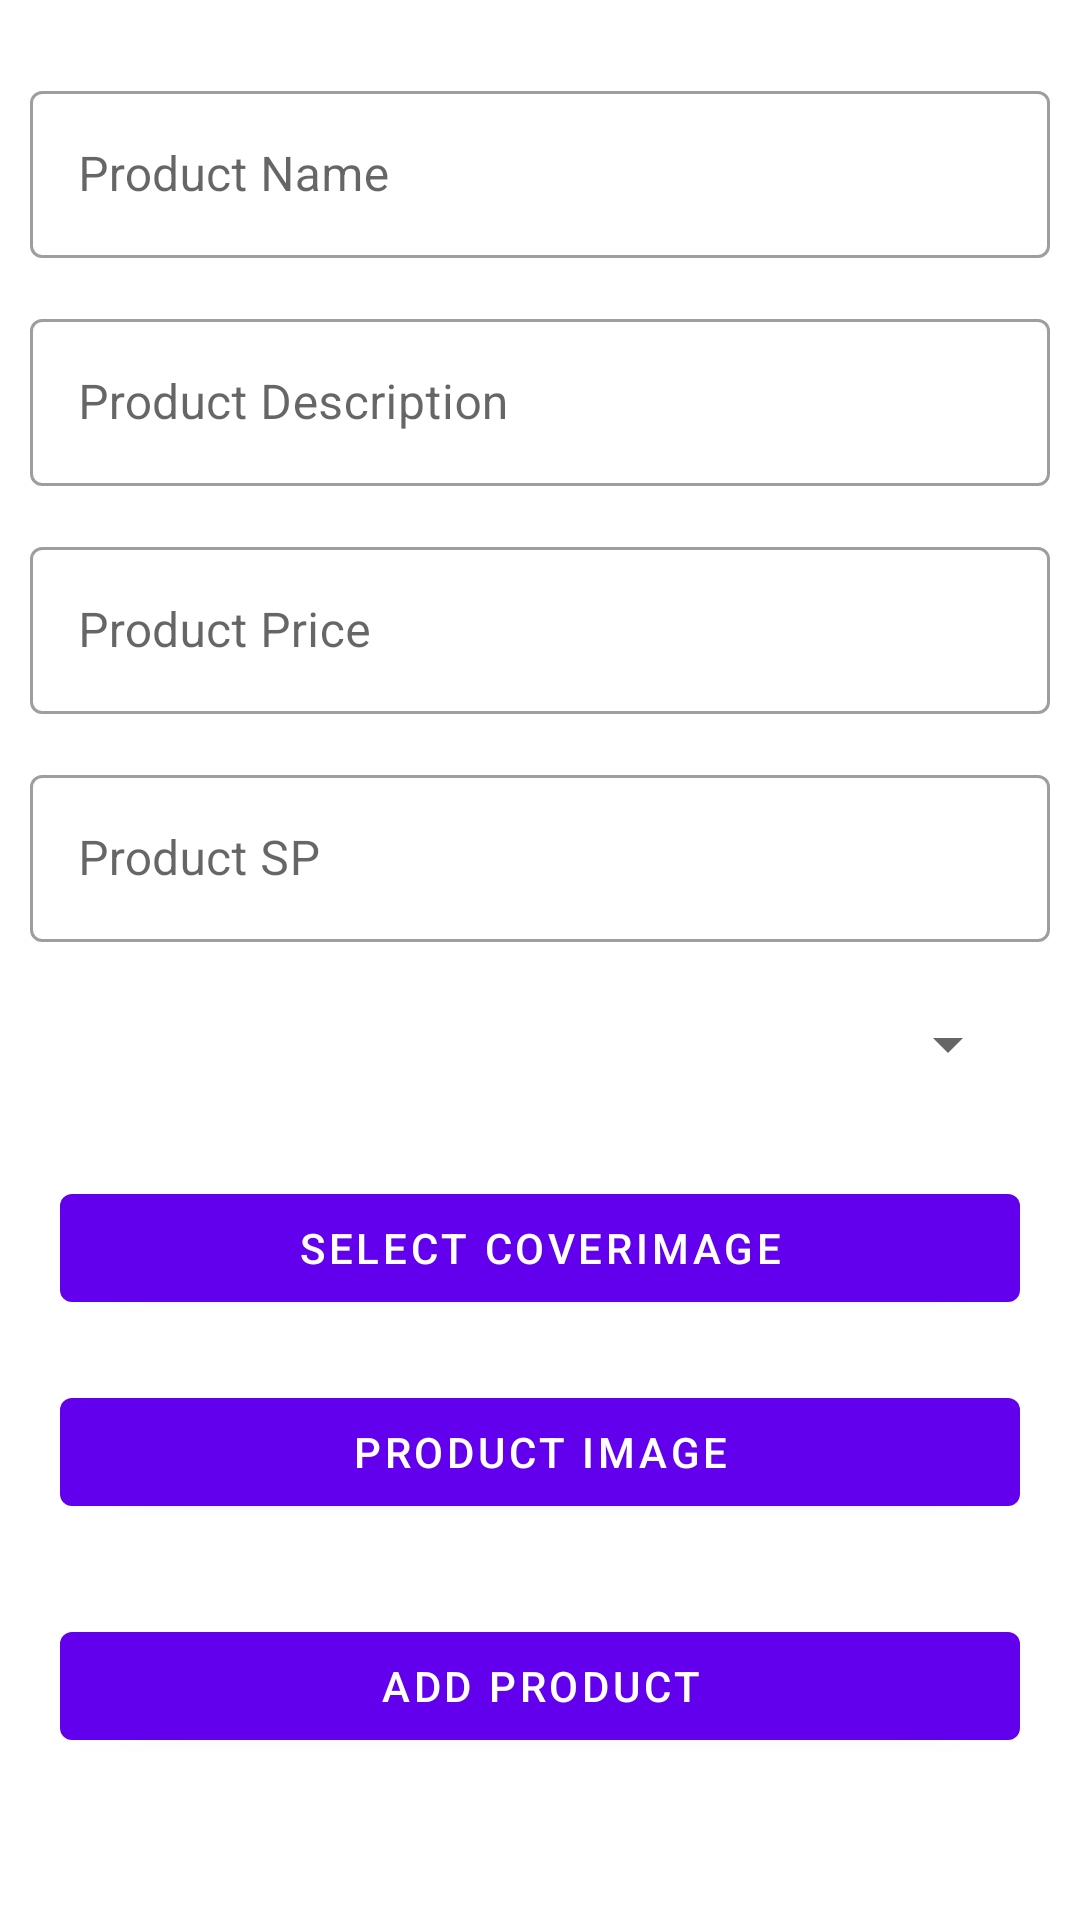

Write the Android layout XML for this screen, with the resource values it uses.
<!-- AndroidManifest.xml: application theme Theme.User_Admin -->
<!-- res/layout/fragment_add_product.xml -->
<?xml version="1.0" encoding="utf-8"?>
<androidx.constraintlayout.widget.ConstraintLayout xmlns:android="http://schemas.android.com/apk/res/android"
    xmlns:app="http://schemas.android.com/apk/res-auto"
    xmlns:tools="http://schemas.android.com/tools"
    android:layout_width="match_parent"
    android:layout_height="match_parent"
    tools:context=".fragment.AddProductFragment">

    <ProgressBar
        android:id="@+id/progressBar2"
        style="?android:attr/progressBarStyle"
        android:layout_width="wrap_content"
        android:layout_height="wrap_content"
        android:visibility="gone"
        app:layout_constraintBottom_toBottomOf="parent"
        app:layout_constraintEnd_toEndOf="parent"
        app:layout_constraintStart_toStartOf="parent"
        app:layout_constraintTop_toTopOf="parent" />

    <ScrollView
        android:layout_width="match_parent"
        android:layout_height="match_parent"
        app:layout_constraintBottom_toBottomOf="parent"
        app:layout_constraintEnd_toEndOf="parent"
        app:layout_constraintStart_toStartOf="parent"
        app:layout_constraintTop_toTopOf="parent">

        <LinearLayout
            android:layout_width="match_parent"
            android:layout_height="match_parent"
            android:background="#FFFFFF"
            android:orientation="vertical"
            android:padding="10dp">


            <com.google.android.material.textfield.TextInputLayout
                android:layout_width="match_parent"
                android:layout_height="match_parent"
                style="@style/Widget.MaterialComponents.TextInputLayout.OutlinedBox"
                android:layout_marginTop="15dp">

                <com.google.android.material.textfield.TextInputEditText
                     android:id="@+id/productName"
                    android:layout_width="match_parent"
                    android:layout_height="wrap_content"
                    android:hint="Product Name" />
            </com.google.android.material.textfield.TextInputLayout>

            <com.google.android.material.textfield.TextInputLayout
                android:layout_width="match_parent"
                android:layout_height="match_parent"
                style="@style/Widget.MaterialComponents.TextInputLayout.OutlinedBox"
                android:layout_marginTop="15dp">

                <com.google.android.material.textfield.TextInputEditText
                    android:id="@+id/productDescription"
                    android:layout_width="match_parent"
                    android:layout_height="wrap_content"
                    android:hint="Product Description" />
            </com.google.android.material.textfield.TextInputLayout>

            <com.google.android.material.textfield.TextInputLayout
                style="@style/Widget.MaterialComponents.TextInputLayout.OutlinedBox"
                android:layout_width="match_parent"
                android:layout_height="match_parent"
                android:layout_marginTop="15dp">

                <com.google.android.material.textfield.TextInputEditText
                    android:id="@+id/producPrice"
                    android:layout_width="match_parent"
                    android:layout_height="wrap_content"
                    android:hint="Product Price" />
            </com.google.android.material.textfield.TextInputLayout>

            <com.google.android.material.textfield.TextInputLayout
                android:layout_width="match_parent"
                style="@style/Widget.MaterialComponents.TextInputLayout.OutlinedBox"
                android:layout_height="match_parent"
                android:layout_marginTop="15dp">

                <com.google.android.material.textfield.TextInputEditText
                    android:id="@+id/productSP"
                    android:layout_width="match_parent"
                    android:layout_height="wrap_content"
                    android:hint="Product SP" />
            </com.google.android.material.textfield.TextInputLayout>


            <Spinner
                android:id="@+id/productcategry_DropDoun"
                android:layout_width="match_parent"
                android:layout_height="wrap_content"
                android:layout_margin="10dp"
                android:layout_marginTop="30dp"
                android:inputType="none"
                android:minHeight="48dp"
                tools:ignore="SpeakableTextPresentCheck" />

            <com.google.android.material.button.MaterialButton
                android:id="@+id/select_cover_imge"
                android:layout_width="match_parent"
                android:layout_height="wrap_content"
                android:layout_margin="10dp"
                android:text="Select Coverimage" />
            <ImageView
                android:visibility="gone"
                android:layout_width="100dp"
                android:layout_height="100dp"
                android:layout_gravity="center"
                android:scaleType="centerCrop"
                android:id="@+id/prodect_cover_image"/>

            <com.google.android.material.button.MaterialButton
                android:id="@+id/product_imge"
                android:layout_width="match_parent"
                android:layout_height="wrap_content"
                android:layout_margin="10dp"
                android:text="product Image" />

            <androidx.recyclerview.widget.RecyclerView
                android:id="@+id/productImaga_RecyclerView"
                android:layout_width="match_parent"
                android:layout_height="wrap_content"
                android:layout_margin="5dp"
                android:orientation="horizontal"
                app:layoutManager="androidx.recyclerview.widget.LinearLayoutManager"
                tools:ignore="SpeakableTextPresentCheck"
                tools:listitem="@layout/image_item" />

            <com.google.android.material.button.MaterialButton
                android:id="@+id/submite_product"
                android:layout_width="match_parent"
                android:layout_height="wrap_content"
                android:layout_margin="10dp"
                android:text="Add product" />


        </LinearLayout>
    </ScrollView>

</androidx.constraintlayout.widget.ConstraintLayout>
<!-- res/layout/image_item.xml (included above) -->
<?xml version="1.0" encoding="utf-8"?>
<androidx.constraintlayout.widget.ConstraintLayout xmlns:android="http://schemas.android.com/apk/res/android"
    xmlns:app="http://schemas.android.com/apk/res-auto"
    xmlns:tools="http://schemas.android.com/tools"
    android:layout_width="wrap_content"
    android:layout_height="wrap_content"
    android:padding="10dp">

    <ImageView
        android:id="@+id/itemImage"
        android:layout_width="100dp"
        android:layout_height="100dp"
        android:scaleType="centerCrop"
        app:layout_constraintBottom_toBottomOf="parent"
        app:layout_constraintEnd_toEndOf="parent"
        app:layout_constraintHorizontal_bias="0.017"
        app:layout_constraintStart_toStartOf="parent"
        app:layout_constraintTop_toTopOf="parent"
        app:layout_constraintVertical_bias="0.0"
        tools:srcCompat="@tools:sample/avatars" />
</androidx.constraintlayout.widget.ConstraintLayout>
<!-- resources referenced by this layout -->
<resources>
  <style name="Theme.User_Admin" parent="Theme.MaterialComponents.DayNight.DarkActionBar">
          
          <item name="colorPrimary">@color/purple_500</item>
          <item name="colorPrimaryVariant">@color/purple_700</item>
          <item name="colorOnPrimary">@color/white</item>
          
          <item name="colorSecondary">@color/teal_200</item>
          <item name="colorSecondaryVariant">@color/teal_700</item>
          <item name="colorOnSecondary">@color/black</item>
          
          <item name="android:statusBarColor" tools:targetApi="l">?attr/colorPrimaryVariant</item>
          
      </style>
  <!-- not gathered from this repository: default colours our renderer supplied (Android Studio template values) -->
  <color name="purple_500">#FF6200EE</color>
  <color name="purple_700">#FF3700B3</color>
  <color name="teal_200">#FF03DAC5</color>
  <color name="teal_700">#FF018786</color>
  <color name="black">#FF000000</color>
  <color name="white">#FFFFFFFF</color>
</resources>
